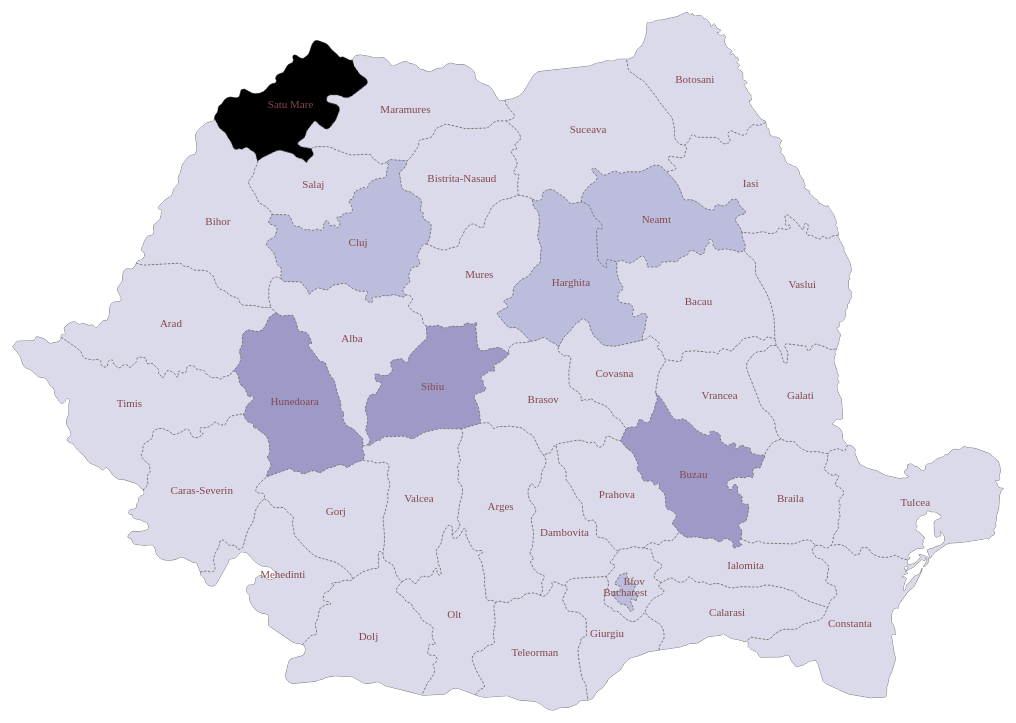
D3 v3 page, settled after 480 driven frames (8 s of simulated time); the page loaded 2 data file(s).


var transliterate = (function () {
  var map = {
    // LATIN
    'À': 'A', 'Á': 'A', 'Â': 'A', 'Ã': 'A', 'Ä': 'A', 'Å': 'A', 'Æ': 'AE', 'Ç':
    'C', 'È': 'E', 'É': 'E', 'Ê': 'E', 'Ë': 'E', 'Ì': 'I', 'Í': 'I', 'Î': 'I',
    'Ï': 'I', 'Ð': 'D', 'Ñ': 'N', 'Ò': 'O', 'Ó': 'O', 'Ô': 'O', 'Õ': 'O', 'Ö':
    'O', 'Ő': 'O', 'Ø': 'O', 'Ù': 'U', 'Ú': 'U', 'Û': 'U', 'Ü': 'U', 'Ű': 'U',
    'Ý': 'Y', 'Þ': 'TH', 'ß': 'ss', 'à':'a', 'á':'a', 'â': 'a', 'ã': 'a', 'ä':
    'a', 'å': 'a', 'æ': 'ae', 'ç': 'c', 'è': 'e', 'é': 'e', 'ê': 'e', 'ë': 'e',
    'ì': 'i', 'í': 'i', 'î': 'i', 'ï': 'i', 'ð': 'd', 'ñ': 'n', 'ò': 'o', 'ó':
    'o', 'ô': 'o', 'õ': 'o', 'ö': 'o', 'ő': 'o', 'ø': 'o', 'ù': 'u', 'ú': 'u',
    'û': 'u', 'ü': 'u', 'ű': 'u', 'ý': 'y', 'þ': 'th', 'ÿ': 'y',

    // TURKISH
    'ş':'s', 'Ş':'S', 'ı':'i', 'İ':'I', 'ç':'c', 'Ç':'C', 'ü':'u', 'Ü':'U',
    'ö':'o', 'Ö':'O', 'ğ':'g', 'Ğ':'G',

    // CZECH
    'č':'c', 'ď':'d', 'ě':'e', 'ň': 'n', 'ř':'r', 'š':'s', 'ť':'t', 'ů':'u',
    'ž':'z', 'Č':'C', 'Ď':'D', 'Ě':'E', 'Ň': 'N', 'Ř':'R', 'Š':'S', 'Ť':'T',
    'Ů':'U', 'Ž':'Z',

    // POLISH
    'ą':'a', 'ć':'c', 'ę':'e', 'ł':'l', 'ń':'n', 'ó':'o', 'ś':'s', 'ź':'z',
    'ż':'z', 'Ą':'A', 'Ć':'C', 'Ę':'e', 'Ł':'L', 'Ń':'N', 'Ó':'o', 'Ś':'S',
    'Ź':'Z', 'Ż':'Z',

    // LATVIAN
    'ā':'a', 'č':'c', 'ē':'e', 'ģ':'g', 'ī':'i', 'ķ':'k', 'ļ':'l', 'ņ':'n',
    'š':'s', 'ū':'u', 'ž':'z', 'Ā':'A', 'Č':'C', 'Ē':'E', 'Ģ':'G', 'Ī':'i',
    'Ķ':'k', 'Ļ':'L', 'Ņ':'N', 'Š':'S', 'Ū':'u', 'Ž':'Z',

    // ROMANIAN
    'ă':'a', 'î':'i', 'â':'a', 'ș':'s', 'ț':'t', 'Ă':'A', 'Î':'I', 'Â':'A',
    'Ș':'S', 'Ț':'T'
  };

  return function transliterate(str) {
    var transliterated = '';

    for (var i=0, max=str.length; i<max; i++) {
      var c = str[i];
      transliterated += (c in map) ? map[c] : c;
    }

    return transliterated;
  };

})();

var width = 1200;
var height = 750;

var color = d3.scale.threshold()
  .domain([0, 500, 1000, 2000, 3000])
  .range(["#f2f0f7", "#dadaeb", "#bcbddc", "#9e9ac8", "#756bb1", "#54278f"]);

var svg = d3.select("body").append("svg")
  .attr("width", width)
  .attr("height", height);

queue()
  .defer(d3.json, "romania.json")
  .defer(d3.csv, "boli-infectioase.csv")
  .await(ready);

function ready(error, ro, data) {
  var rateById = {};
  data.forEach(function (d) {
    console.log(d);
    rateById[d.judet] = +d.cazuri;
  });

  var subunits = topojson.feature(ro, ro.objects.subunits);

  var projection = d3.geo.mercator()
    .center([25, 46])
    .scale(6000)
    .translate([width / 2, height / 2]);

  var path = d3.geo.path()
    .projection(projection);

  svg.append("path")
    .datum(subunits)
    .attr("d", path)
    .attr("class", "romania");

  svg.selectAll(".subunit")
    .data(topojson.feature(ro, ro.objects.subunits).features)
    .enter().append("path")
    .attr("class", function (d) { return "subunit " + transliterate(d.id).toLowerCase(); })
    .attr("d", path)
    .style("fill", function (d) {
      return color(rateById[transliterate(d.id).toLowerCase()]);
    });

  svg.append("path")
    .datum(topojson.mesh(ro, ro.objects.subunits, function (a, b) { return a !== b; }))
    .attr("d", path)
    .attr("class", "subunit-boundary");

  // Capitale de județ

  // svg.append("path")
  //   .datum(topojson.feature(ro, ro.objects.places))
  //   .attr("d", path.pointRadius(3))
  //   .attr("class", "place");

  // svg.selectAll(".place-label")
  //   .data(topojson.feature(ro, ro.objects.places).features)
  //   .enter().append("text")
  //   .attr("class", "place-label")
  //   .attr("transform", function(d) { return "translate(" + projection(d.geometry.coordinates) + ")"; })
  //   .attr("dy", ".35em")
  //   .text(function(d) { return d.properties.name; });

  svg.selectAll(".subunit-label")
    .data(topojson.feature(ro, ro.objects.subunits).features)
    .enter().append("text")
    .attr("class", function(d) { return "subunit-label " + transliterate(d.id).toLowerCase(); })
    .attr("transform", function(d) { return "translate(" + path.centroid(d) + ")"; })
    .attr("dy", ".35em")
    .text(function(d) { return transliterate(d.properties.name); });
}


### data: romania.json
{
 "type": "Topology",
 "objects": {
  "subunits": {
   "type": "GeometryCollection",
   "geometries": [
    "{... 4 keys}",
    "{... 4 keys}",
    "{... 4 keys}",
    "{... 4 keys}",
    "{... 4 keys}",
    "{... 4 keys}",
    "{... 4 keys}",
    "{... 4 keys}",
    "... 34 more items"
   ]
  },
  "places": {
   "type": "GeometryCollection",
   "geometries": [
    "{... 3 keys}",
    "{... 3 keys}",
    "{... 3 keys}",
    "{... 3 keys}",
    "{... 3 keys}",
    "{... 3 keys}",
    "{... 3 keys}",
    "{... 3 keys}",
    "... 32 more items"
   ]
  }
 },
 "arcs": [
  [
   [
    3735,
    2319
   ],
   [
    8,
    -51
   ],
   [
    1,
    -17
   ],
   [
    5,
    -20
   ],
   [
    8,
    -15
   ],
   [
    19,
    -16
   ],
   [
    16,
    -11
   ],
   [
    35,
    -32
   ],
   "... 6 more items"
  ],
  [
   [
    3928,
    1902
   ],
   [
    -40,
    -69
   ],
   [
    -14,
    -38
   ],
   [
    -2,
    -16
   ],
   [
    1,
    -16
   ],
   [
    5,
    -16
   ],
   [
    9,
    -15
   ],
   [
    42,
    -36
   ],
   "... 69 more items"
  ],
  [
   [
    4131,
    226
   ],
   [
    -370,
    138
   ],
   [
    -60,
    53
   ],
   [
    -24,
    6
   ],
   [
    -89,
    -29
   ],
   [
    -16,
    4
   ],
   [
    -30,
    7
   ],
   [
    -114,
    93
   ],
   "... 21 more items"
  ],
  [
   [
    2924,
    974
   ],
   [
    87,
    133
   ],
   [
    33,
    14
   ],
   [
    11,
    -2
   ],
   [
    8,
    7
   ],
   [
    4,
    26
   ],
   [
    0,
    25
   ],
   [
    -4,
    27
   ],
   "... 45 more items"
  ],
  [
   [
    3433,
    1946
   ],
   [
    97,
    101
   ],
   [
    100,
    46
   ],
   [
    50,
    4
   ],
   [
    9,
    8
   ],
   [
    5,
    12
   ],
   [
    1,
    17
   ],
   [
    -1,
    15
   ],
   "... 15 more items"
  ],
  [
   [
    3433,
    1946
   ],
   [
    -18,
    53
   ],
   [
    -10,
    23
   ],
   [
    -60,
    85
   ],
   [
    -68,
    69
   ],
   [
    -25,
    17
   ],
   [
    -183,
    76
   ],
   [
    -20,
    15
   ],
   "... 27 more items"
  ],
  [
   [
    2536,
    3118
   ],
   [
    6,
    46
   ],
   [
    -6,
    18
   ],
   [
    -7,
    12
   ],
   [
    -10,
    5
   ],
   [
    -40,
    3
   ],
   [
    -14,
    7
   ],
   [
    -9,
    10
   ],
   "... 5 more items"
  ],
  [
   [
    2565,
    3439
   ],
   [
    225,
    117
   ],
   [
    12,
    4
   ],
   [
    13,
    -11
   ],
   [
    8,
    -14
   ],
   [
    9,
    -11
   ],
   [
    13,
    -7
   ],
   [
    45,
    -4
   ],
   "... 25 more items"
  ],
  "... 113 more items"
 ],
 "transform": {
  "scale": [
   0.0009458,
   0.0004625
  ],
  "translate": [
   20.24,
   43.65
  ]
 }
}

### data: boli-infectioase.csv
judet, cazuri
alba, 111
arad, 11
arges, 469
bacau, 58
bihor, 238
bistrita-nasaud, 89
botosani, 2
brasov, 136
braila, 11
buzau, 1075
caras-severin, 0
calarasi, 22
cluj, 714
constanta, 174
covasna, 99
dambovita, 25
dolj, 264
galati, 239
giurgiu, 0
gorj, 21
harghita, 683
hunedoara, 1151
ialomita, 162
iasi, 176
maramures, 58
mehedinti, 442
mures, 130
neamt, 556
olt, 43
prahova, 31
satu-mare, 2643
salaj, 44
sibiu, 1297
suceava, 455
teleorman, 146
timis, 405
tulcea, 127
vaslui, 14
valcea, 0
vrancea, 60
bucharest, 610
ilfov, 0